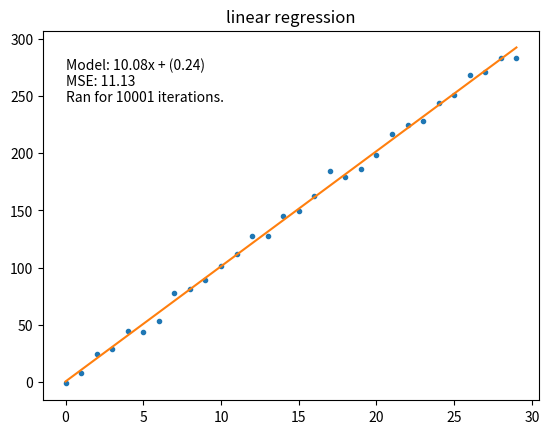

Python code for this plot:
import matplotlib.pyplot as plt
import numpy as np
import sys

# ML model: linear regression
def f_wb(w, b, x):
    return w*x + b

# cost function: mean squared error / 2
def Jcost(X, Y, w, b):
    n = len(X)
    cost = 0
    for i in range(n):
        cost += (f_wb(w, b, X[i]) - Y[i])**2
    cost /= (2*n)
    return cost

def weightDerivative(X, Y, w, b):
    n = len(X)
    derivative = 0
    for i in range(n):
        derivative += (f_wb(w, b, X[i]) - Y[i])*X[i]
    derivative /= n
    return derivative

def biasDerivative(X, Y, w, b):
    n = len(X)
    derivative = 0
    for i in range(n):
        derivative += (f_wb(w, b, X[i]) - Y[i])
    derivative /= n
    return derivative

def gradientDescent(X, Y, alpha = 0.01, tolerance = 1):
    n = len(X)
    w, b = 0, 0
    cost = float("inf")
    iter = 0
    while cost > tolerance:
        iter += 1
        temp_w = w - alpha * weightDerivative(X, Y, w, b)
        temp_b = b - alpha * biasDerivative(X, Y, w, b)
        w, b = temp_w, temp_b

        # cost calculation
        cost = Jcost(X, Y, w, b)
        if iter > 10000:
            break
        
    return w, b, cost, iter

def generateDataSet(n = 50, trueCoeff = 1, noiseIntensity = 5):
    X = np.arange(n)
    Y = trueCoeff * X + noiseIntensity * np.random.randn(n)
    return X, Y

noiseIntensity = 6
n = 30
trueCoeff = 10
X, Y = generateDataSet(n, trueCoeff, noiseIntensity)

with open("testDataSet.txt", "w") as file:
    n = len(X)
    for i in range(n):
        file.write(f"{X[i]},{Y[i]}\n")

alpha = 0.005
w, b, cost, iter = gradientDescent(X, Y, alpha, n * noiseIntensity / 1000)
plt.title("linear regression")
plt.plot(X, Y, '.')
plt.plot(X, w*X + b)

plt.text(X.min(), Y.max(), f"Model: {w:.2f}x + ({b:.2f})\nMSE: {cost:.2f}\nRan for {iter} iterations.", verticalalignment='top')
plt.savefig("modelFit.jpg")
